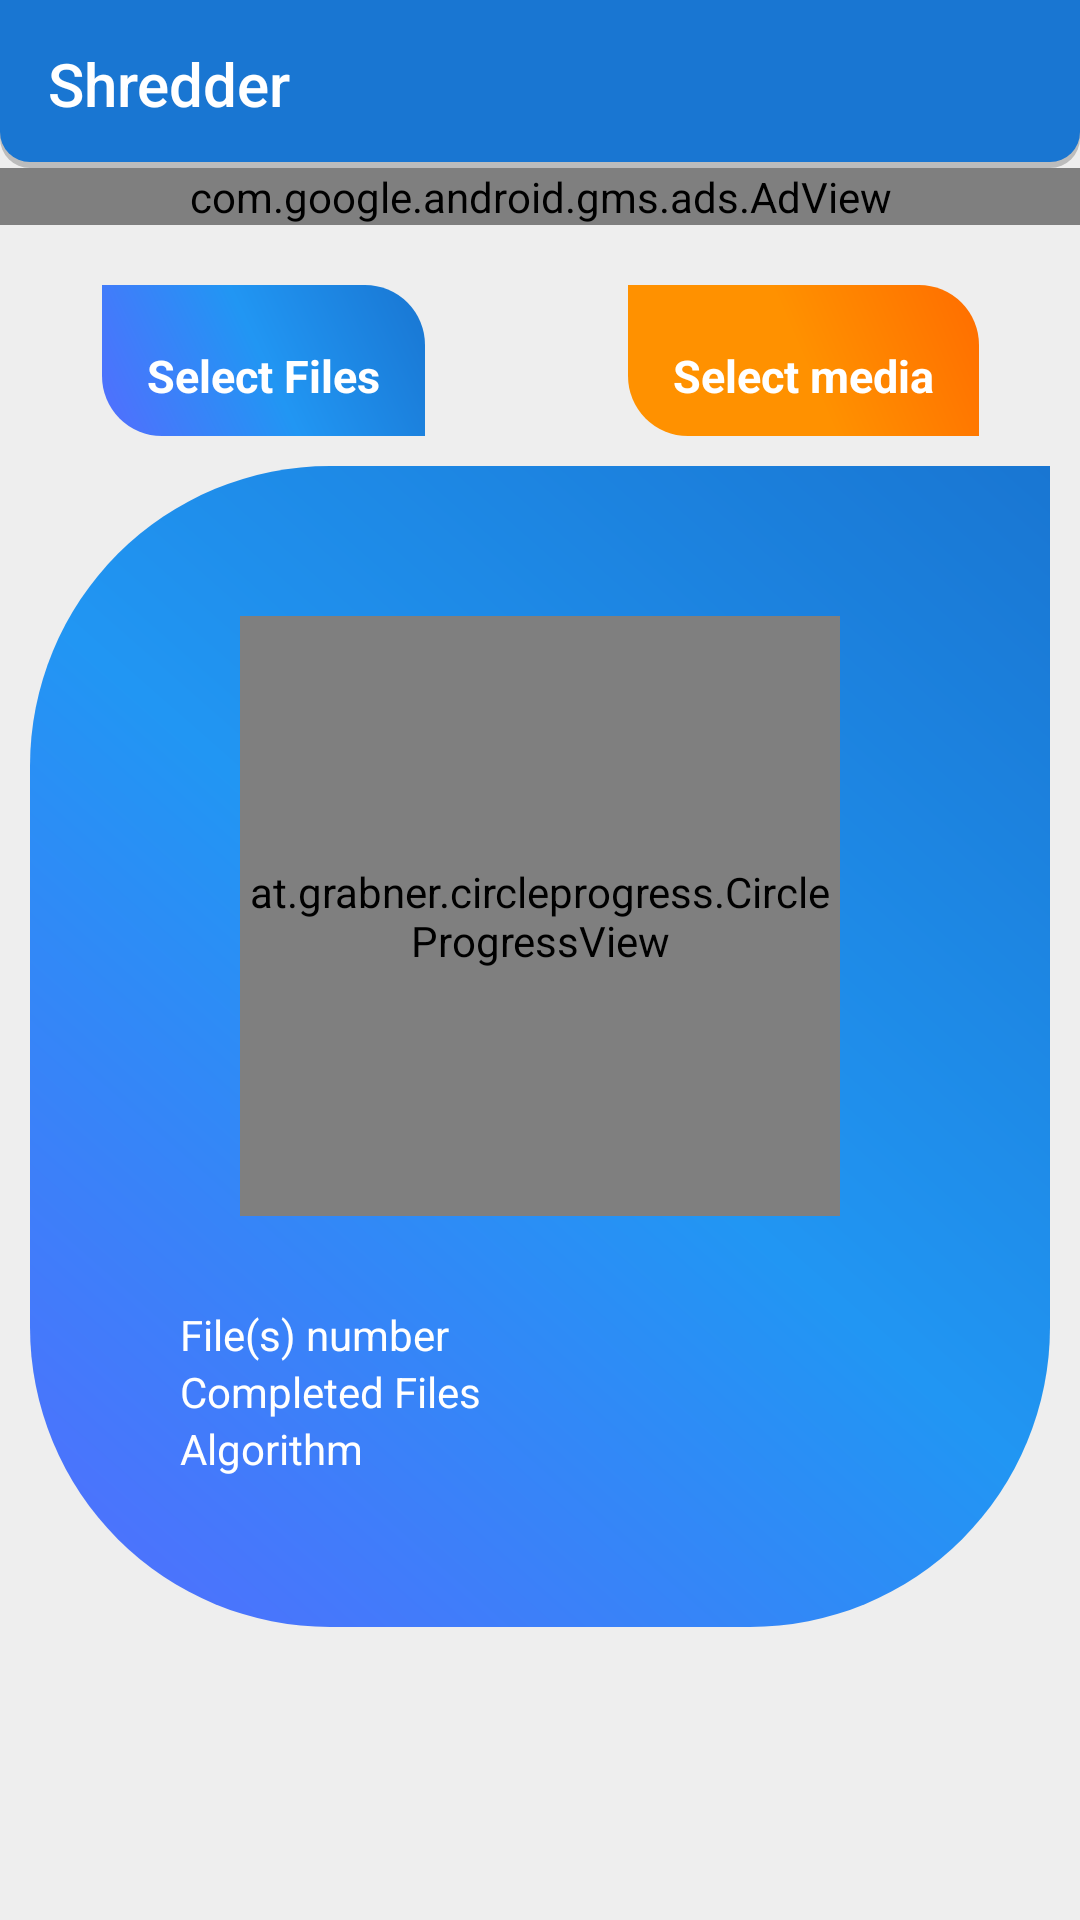

Reconstruct the res/layout file that produces this screen, plus the resources it refers to.
<!-- AndroidManifest.xml: application theme AppTheme -->
<!-- res/layout/activity_shredder.xml -->
<?xml version="1.0" encoding="utf-8"?>
<androidx.constraintlayout.widget.ConstraintLayout xmlns:android="http://schemas.android.com/apk/res/android"
    xmlns:app="http://schemas.android.com/apk/res-auto"
    xmlns:tools="http://schemas.android.com/tools"
    xmlns:CircleProgressView="http://schemas.android.com/apk/res-auto"
    android:layout_width="match_parent"
    android:layout_height="match_parent"
    tools:context=".Activities.ShredderActivity"
    android:background="@color/material_gray">

    <LinearLayout
        android:orientation="vertical"
        android:layout_width="match_parent"
        android:layout_height="match_parent">
    <com.google.android.material.appbar.AppBarLayout
        android:layout_width="match_parent"
        android:layout_height="wrap_content"
        android:background="@drawable/toolbar_background">
        <GridLayout
            android:layout_width="match_parent"
            android:layout_height="match_parent"
            android:rowCount="1"
            android:columnCount="2">
            
            <Toolbar
                android:id="@+id/elaboration_toolbar"
                android:layout_width="match_parent"
                android:layout_height="match_parent"
                android:title="@string/shredder"
                android:titleTextColor="@color/white">

            </Toolbar>
        </GridLayout>
    </com.google.android.material.appbar.AppBarLayout>



        <com.google.android.gms.ads.AdView
            xmlns:ads="http://schemas.android.com/apk/res-auto"
            android:id="@+id/mainAdView"
            android:layout_width="match_parent"
            android:layout_height="wrap_content"
            ads:adSize="BANNER"
            ads:adUnitId="@string/adsShredderActivity">
        </com.google.android.gms.ads.AdView>

<GridLayout
    android:layout_width="match_parent"
    android:layout_height="wrap_content"
    android:rowCount="1"
    android:columnCount="2">

    <androidx.cardview.widget.CardView
        android:layout_width="wrap_content"
        android:layout_height="wrap_content"
        android:layout_columnWeight="1"
        android:layout_marginLeft="5sp"
        android:layout_marginRight="5sp"
        android:layout_rowWeight="1"
        app:cardCornerRadius="0dp"
        app:cardBackgroundColor="@color/material_gray"
        app:cardElevation="0sp"
        android:layout_marginTop="20sp"
        android:layout_gravity="center"
        android:id="@+id/select_files"

        android:foreground="?android:attr/selectableItemBackground">

        <LinearLayout
            android:layout_width="match_parent"
            android:layout_height="match_parent"
            android:layout_gravity="center_horizontal|center_vertical"
            android:layout_margin="0sp"
            android:orientation="vertical"
            android:background="@drawable/gradient_2_rounded_2"
            android:padding="10dp"

            >
            <LinearLayout
                android:layout_width="wrap_content"
                android:layout_height="wrap_content"
                android:orientation="vertical">
                <ImageView
                    android:layout_width="wrap_content"
                    android:layout_height="wrap_content"
                    android:layout_gravity="center"
                    android:src="@drawable/ic_attach_file_white_24dp"
                    android:padding="5dp"/>
                <TextView
                    android:layout_width="wrap_content"
                    android:layout_height="wrap_content"
                    android:text="@string/selectFiles"
                    android:paddingStart="5sp"
                    android:paddingEnd="5sp"
                    android:layout_gravity="center"
                    android:textColor="@color/white"
                    android:textSize="15sp"
                    android:textStyle="bold"
                    />


            </LinearLayout>
        </LinearLayout>

    </androidx.cardview.widget.CardView>

    <androidx.cardview.widget.CardView
        android:layout_width="wrap_content"
        android:layout_height="wrap_content"
        android:layout_columnWeight="1"
        android:layout_marginLeft="5sp"
        android:layout_marginRight="5sp"
        android:layout_rowWeight="1"
        app:cardCornerRadius="0dp"
        app:cardBackgroundColor="@color/material_gray"
        app:cardElevation="0sp"
        android:layout_marginTop="20sp"
        android:layout_gravity="center"
        android:id="@+id/addMedia"

        android:foreground="?android:attr/selectableItemBackground">

        <LinearLayout
            android:layout_width="match_parent"
            android:layout_height="match_parent"
            android:layout_gravity="center_horizontal|center_vertical"
            android:layout_margin="0sp"
            android:orientation="vertical"
            android:background="@drawable/gradient_2_rounded_3"
            android:padding="10dp"

            >
            <LinearLayout
                android:layout_width="wrap_content"
                android:layout_height="wrap_content"
                android:orientation="vertical">
                <ImageView
                    android:layout_width="wrap_content"
                    android:layout_height="wrap_content"
                    android:layout_gravity="center"
                    android:src="@drawable/ic_photo_white_24dp"
                    android:padding="5dp"/>
                <TextView
                    android:layout_width="wrap_content"
                    android:layout_height="wrap_content"
                    android:text="@string/select_media"
                    android:paddingStart="5sp"
                    android:paddingEnd="5sp"
                    android:layout_gravity="center"
                    android:textColor="@color/white"
                    android:textSize="15sp"
                    android:textStyle="bold"
                    />


            </LinearLayout>
        </LinearLayout>

    </androidx.cardview.widget.CardView>
</GridLayout>


        <LinearLayout
            android:layout_width="match_parent"
            android:layout_height="wrap_content"
            android:layout_gravity="center_horizontal|center_vertical"
            android:layout_margin="10dp"
            android:orientation="vertical"
            android:background="@drawable/gradient_2_rounded"
            android:padding="50dp">

<ImageView
    android:layout_width="150dp"
    android:layout_height="150dp"
    android:layout_gravity="center"
    android:visibility="gone"
    android:id="@+id/success_gif"
    android:src="@drawable/success_img">

</ImageView>

            <at.grabner.circleprogress.CircleProgressView
                android:id="@+id/shredder_progress"
                android:layout_marginTop="0dp"
                android:layout_width="200dp"
                android:layout_height="200dp"
                android:layout_gravity="center|center_vertical"
                android:visibility="visible"
                CircleProgressView:cpv_autoTextSize="true"
                CircleProgressView:cpv_barColor="@color/white"
                CircleProgressView:cpv_barColor1="#2948ff"
                CircleProgressView:cpv_barWidth="15dp"
                CircleProgressView:cpv_innerContourSize="0dp"
                CircleProgressView:cpv_maxValue="100"
                CircleProgressView:cpv_outerContourSize="0dp"
                CircleProgressView:cpv_rimColor="@color/primary_light"
                CircleProgressView:cpv_rimWidth="0dp"
                CircleProgressView:cpv_seekMode="false"
                CircleProgressView:cpv_showUnit="true"
                CircleProgressView:cpv_spinColor="@color/primary"
                CircleProgressView:cpv_textColor="@color/white"
                CircleProgressView:cpv_textScale="0.6"
                CircleProgressView:cpv_unit="%"
                CircleProgressView:cpv_unitColor="@color/material_gray"
                CircleProgressView:cpv_unitPosition="right_top"
                CircleProgressView:cpv_unitScale="0.6"
                CircleProgressView:cpv_value="0"
                />

            <GridLayout
                android:layout_width="match_parent"
                android:layout_height="wrap_content"
                android:columnCount="1"

                android:paddingTop="30dp">
                <TextView
                    android:id="@+id/numFileSelected"
                    android:layout_width="wrap_content"
                    android:layout_height="wrap_content"
                    android:textColor="@color/white"
                    android:text="@string/numFileSelected"
                    android:layout_gravity="start"/>
            <TextView
                android:id="@+id/shreddedFilesCount"
                android:layout_width="wrap_content"
                android:layout_height="wrap_content"
                android:textColor="@color/white"
                android:text="@string/completedFiles"
                android:layout_gravity="start"/>

                <TextView
                    android:id="@+id/shredAlgorithm"
                    android:layout_width="wrap_content"
                    android:layout_height="wrap_content"
                    android:textColor="@color/white"
                    android:text="@string/shredAlgo"
                    android:layout_gravity="start"/>
            </GridLayout>
        </LinearLayout>

    </LinearLayout>


</androidx.constraintlayout.widget.ConstraintLayout>
<!-- resources referenced by this layout -->
<resources>
  <color name="material_gray">#EEEEEE</color>
  <color name="primary">#2196F3</color>
  <color name="primary_light">#BBDEFB</color>
  <color name="white">#ffffff</color>
  <!-- drawable gradient_2_rounded (drawable) -->
  <?xml version="1.0" encoding="utf-8"?>
  <shape xmlns:android="http://schemas.android.com/apk/res/android"
      android:shape="rectangle">
      <corners
          android:bottomLeftRadius="100dp"
          android:bottomRightRadius="100dp"
          android:topLeftRadius="100dp"
          ></corners>
      <gradient
          android:startColor="@color/accent"
          android:centerColor="@color/primary"
          android:type="linear"
          android:endColor="@color/primary_dark"
          android:angle="45"/>
  </shape>
  <!-- drawable gradient_2_rounded_2 (drawable) -->
  <?xml version="1.0" encoding="utf-8"?>
  <shape xmlns:android="http://schemas.android.com/apk/res/android"
      android:shape="rectangle">
      <corners
          android:bottomLeftRadius="20dp"
          android:bottomRightRadius="0dp"
          android:topLeftRadius="0dp"
          android:topRightRadius="20dp"
          ></corners>
      <gradient
          android:startColor="@color/accent"
          android:centerColor="@color/primary"
          android:type="linear"
          android:endColor="@color/primary_dark"
          android:angle="45"/>
  </shape>
  <!-- drawable gradient_2_rounded_3 (drawable) -->
  <?xml version="1.0" encoding="utf-8"?>
  <shape xmlns:android="http://schemas.android.com/apk/res/android"
      android:shape="rectangle">
      <corners
          android:bottomLeftRadius="20dp"
          android:bottomRightRadius="0dp"
          android:topLeftRadius="0dp"
          android:topRightRadius="20dp"
          ></corners>
      <gradient
          android:startColor="#FF9100"
          android:centerColor="#FF9100"
          android:type="linear"
          android:endColor="#FF6D00"
          android:angle="45"/>
  </shape>
  <!-- drawable toolbar_background (drawable) -->
  <?xml version="1.0" encoding="utf-8"?>
  <layer-list xmlns:android="http://schemas.android.com/apk/res/android">
      <item>
          <shape android:shape="rectangle">
              <solid android:color="#bcbcbc" />
              <corners
                  android:bottomLeftRadius="10sp"
                  android:bottomRightRadius="10sp"/>
          </shape>
      </item>
      <item android:bottom="2sp">
          <shape android:shape="rectangle">
              <solid android:color="@color/primary_dark" />
              <corners
                  android:bottomLeftRadius="10sp"
                  android:bottomRightRadius="10sp"/>
          </shape>
      </item>
  </layer-list>
  <string name="adsShredderActivity">removed</string>
  <string name="completedFiles">Completed Files</string>
  <string name="numFileSelected">File(s) number</string>
  <string name="selectFiles">Select Files</string>
  <string name="select_media">Select media</string>
  <string name="shredAlgo">Algorithm</string>
  <string name="shredder">Shredder</string>
  <style name="AppTheme" parent="Theme.AppCompat.Light.NoActionBar">
          
          <item name="colorPrimary">@color/primary</item>
          <item name="colorPrimaryDark">@color/primary_dark</item>
          <item name="colorAccent">@color/accent</item>
      </style>
  <color name="accent">#536DFE</color>
  <color name="primary_dark">#1976D2</color>
</resources>
